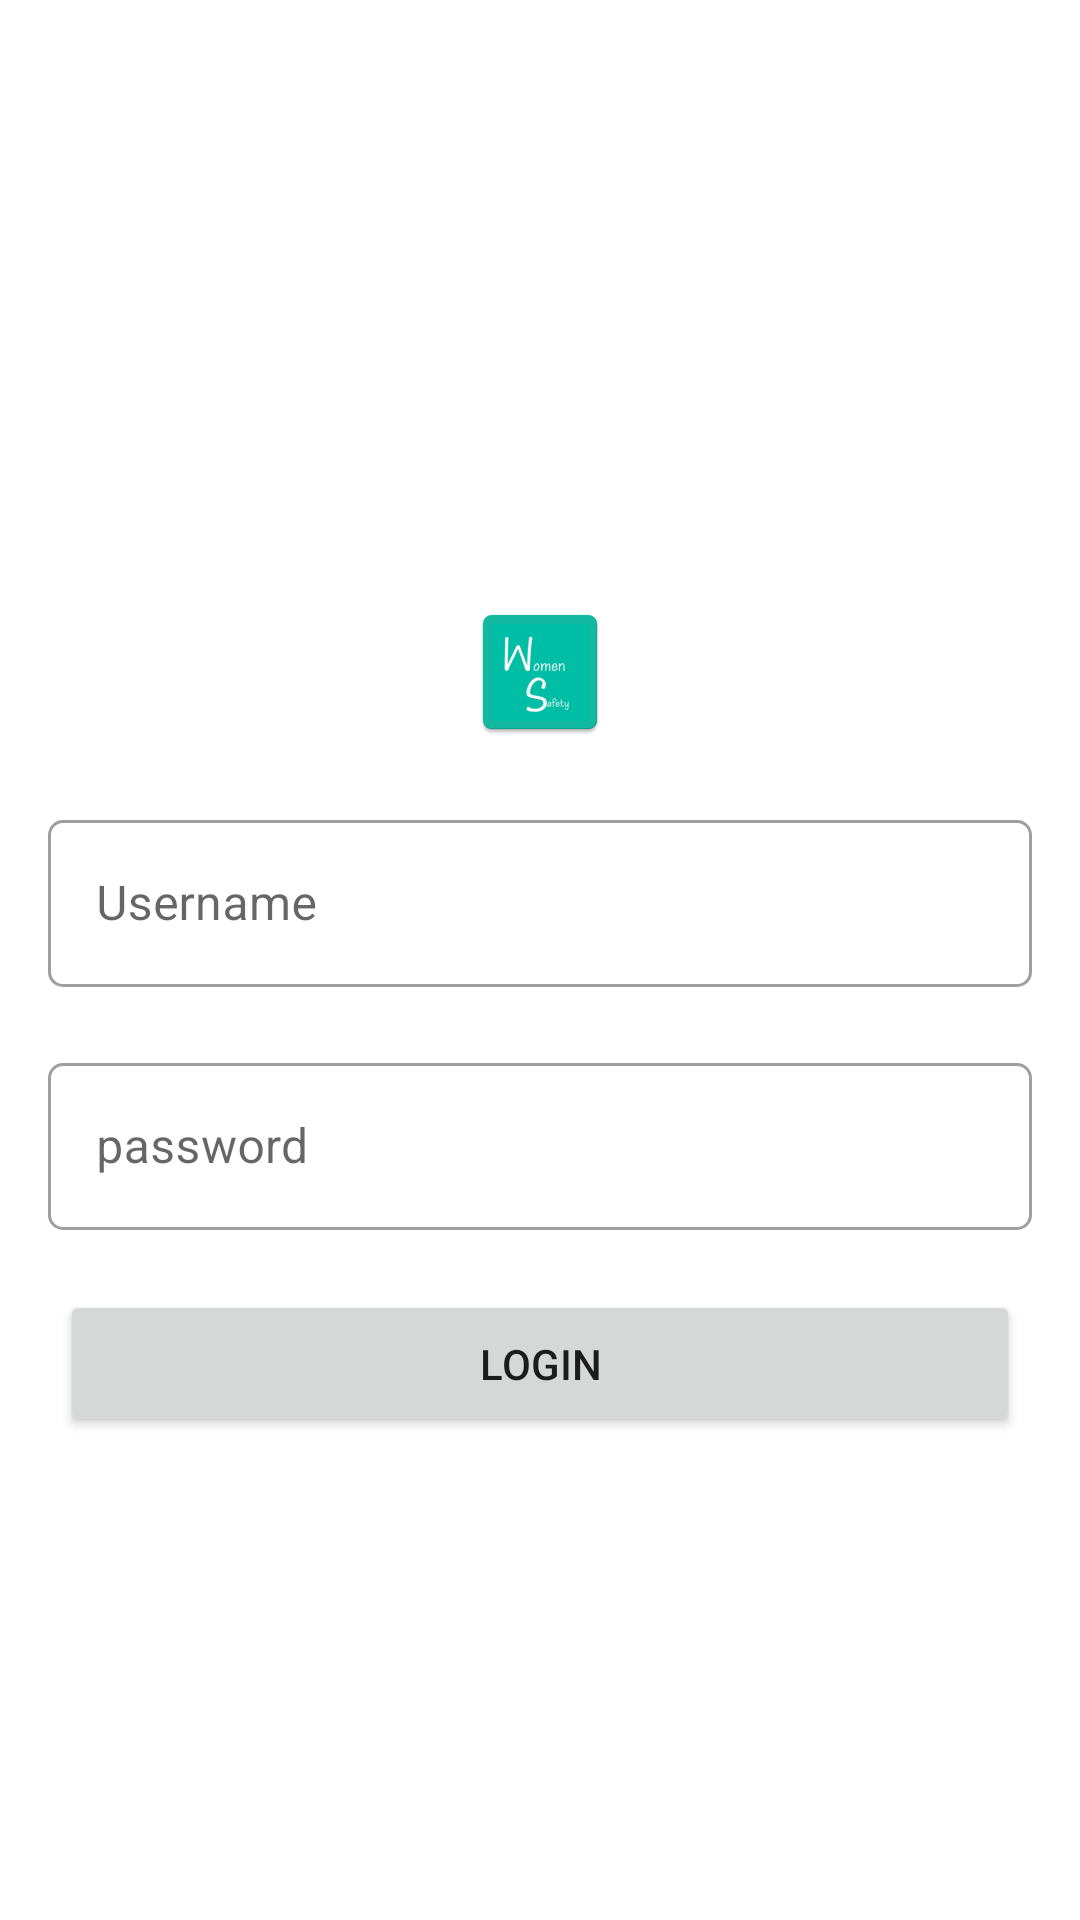

The Android layout XML behind this screen, and the referenced resources:
<!-- AndroidManifest.xml: activity theme Theme.WomenSafty.NoActionBar -->
<!-- res/layout/activity_login.xml -->
<?xml version="1.0" encoding="utf-8"?>
<androidx.constraintlayout.widget.ConstraintLayout xmlns:android="http://schemas.android.com/apk/res/android"
    xmlns:app="http://schemas.android.com/apk/res-auto"
    xmlns:tools="http://schemas.android.com/tools"
    android:layout_width="match_parent"
    android:layout_height="match_parent"
    tools:context=".LoginActivity">

    <ImageView
        android:id="@+id/login_logo"
        android:layout_width="wrap_content"
        android:layout_height="wrap_content"
        android:src="@mipmap/ic_launcher"
        android:layout_marginTop="200dp"
        app:layout_constraintStart_toStartOf="parent"
        app:layout_constraintEnd_toEndOf="parent"
        app:layout_constraintTop_toTopOf="parent">
    </ImageView>

    <com.google.android.material.textfield.TextInputLayout
        android:id="@+id/emailTextField"
        style="@style/Widget.MaterialComponents.TextInputLayout.OutlinedBox"
        android:layout_width="match_parent"
        android:layout_height="wrap_content"
        android:layout_marginStart="16dp"
        android:layout_marginEnd="16dp"
        android:layout_marginTop="20dp"
        android:hint="Username"
        app:boxCornerRadiusBottomEnd="5dp"
        app:boxCornerRadiusBottomStart="5dp"
        app:boxCornerRadiusTopEnd="5dp"
        app:boxCornerRadiusTopStart="5dp"
        app:layout_constraintStart_toStartOf="parent"
        app:layout_constraintTop_toBottomOf="@id/login_logo">

        <com.google.android.material.textfield.TextInputEditText
            android:id="@+id/emailInput"
            android:layout_width="match_parent"
            android:layout_height="wrap_content"
            android:ellipsize="end"
            android:maxLines="1"
            tools:ignore="KeyboardInaccessibleWidget" />
    </com.google.android.material.textfield.TextInputLayout>


    <com.google.android.material.textfield.TextInputLayout
        android:id="@+id/passwordTextField"
        style="@style/Widget.MaterialComponents.TextInputLayout.OutlinedBox"
        android:layout_width="match_parent"
        android:layout_height="wrap_content"
        android:layout_marginStart="16dp"
        android:layout_marginEnd="16dp"
        android:layout_marginTop="20dp"
        android:hint="password"
        app:boxCornerRadiusBottomEnd="5dp"
        app:boxCornerRadiusBottomStart="5dp"
        app:boxCornerRadiusTopEnd="5dp"
        app:boxCornerRadiusTopStart="5dp"
        app:layout_constraintTop_toBottomOf="@id/emailTextField">

        <com.google.android.material.textfield.TextInputEditText
            android:id="@+id/passwordInput"
            android:layout_width="match_parent"
            android:layout_height="wrap_content"
            android:ellipsize="end"
            android:maxLines="1"
            tools:ignore="KeyboardInaccessibleWidget" />

    </com.google.android.material.textfield.TextInputLayout>

    <Button
        android:id="@+id/loginButton"
        android:layout_width="match_parent"
        android:layout_height="wrap_content"
        android:layout_marginTop="100dp"
        android:padding="15dp"
        android:layout_margin="20dp"
        android:text="Login"
        app:layout_constraintTop_toBottomOf="@id/passwordTextField" />
</androidx.constraintlayout.widget.ConstraintLayout>
<!-- resources referenced by this layout -->
<resources>
  <!-- mipmap ic_launcher: png bitmap (mipmap-hdpi, 2260 bytes) -->
  <style name="Theme.WomenSafty.NoActionBar">
          <item name="windowActionBar">false</item>
          <item name="windowNoTitle">true</item>
      </style>
</resources>
